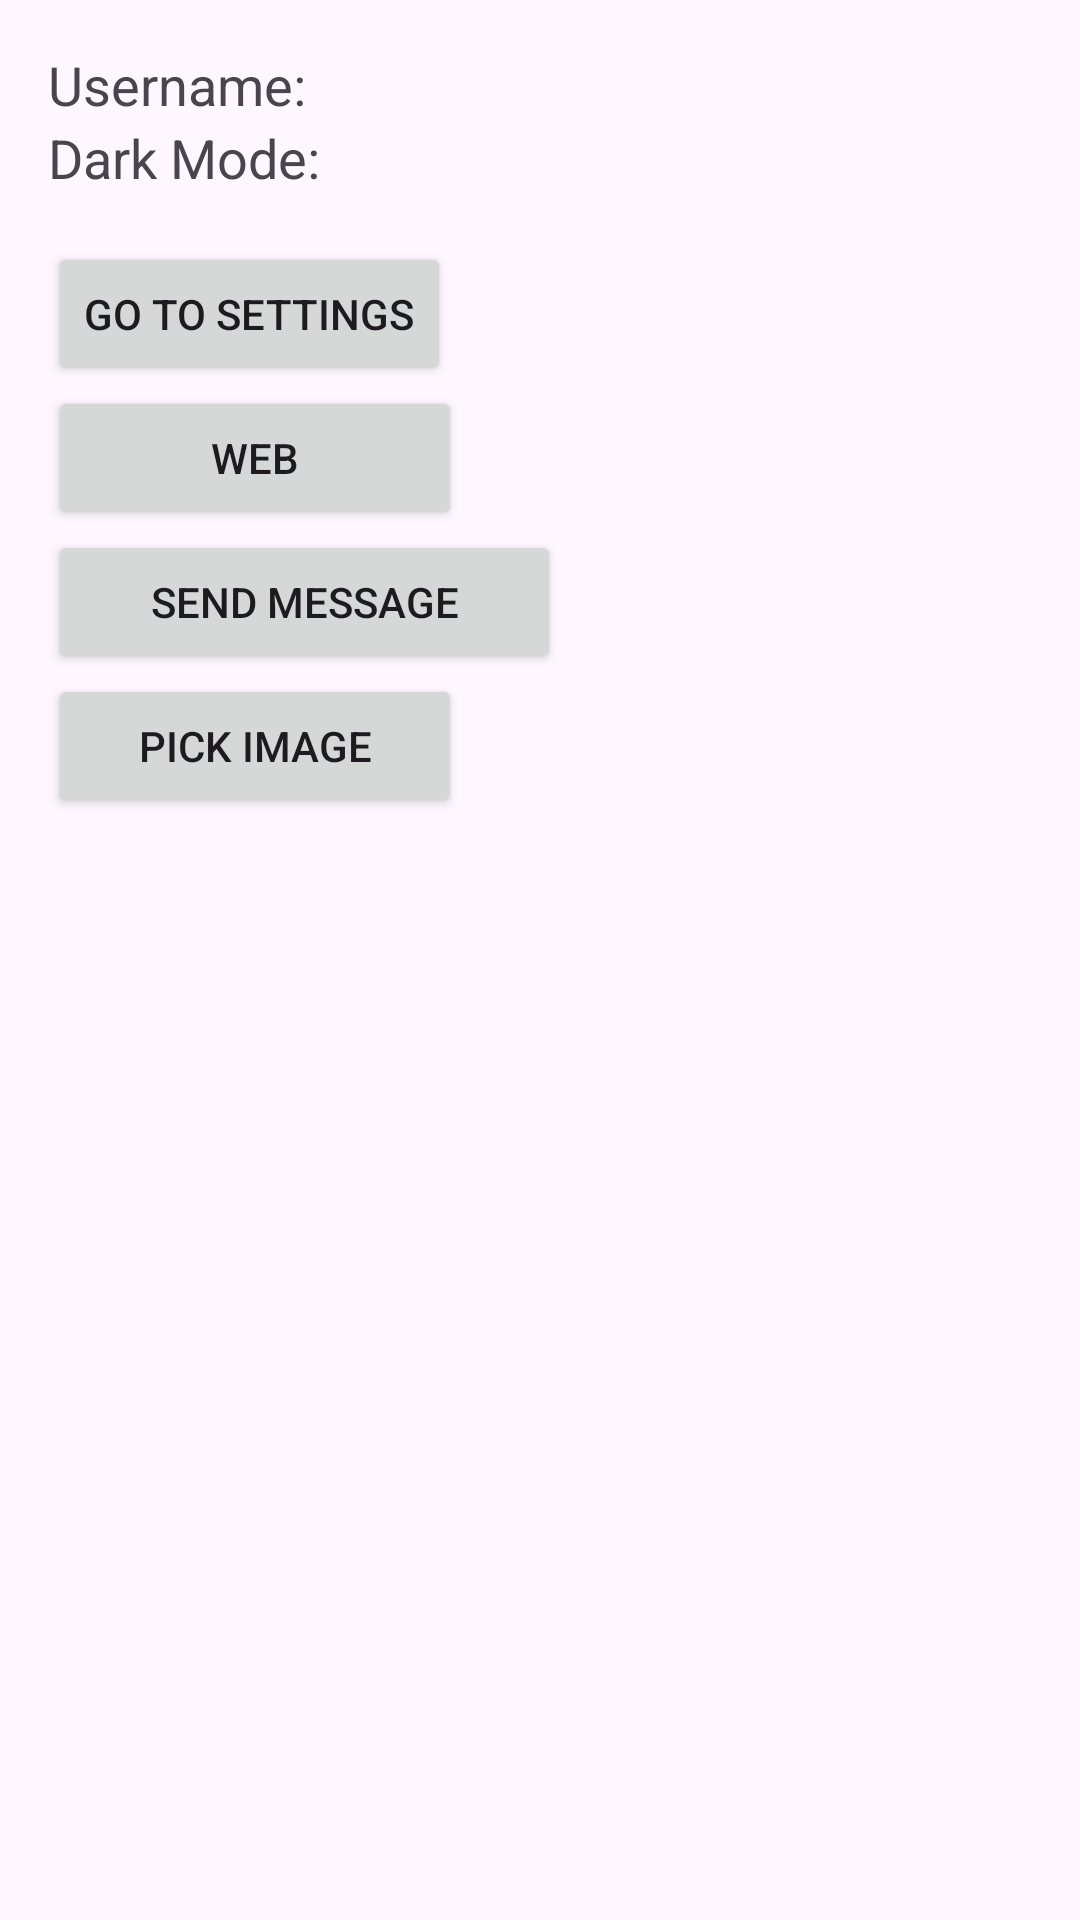

This screen was rendered from an Android layout file. Write that file and the resources it references.
<!-- AndroidManifest.xml: application theme Theme.LessonSharedPreferences -->
<!-- res/layout/activity_main.xml -->
<?xml version="1.0" encoding="utf-8"?>
<LinearLayout xmlns:android="http://schemas.android.com/apk/res/android"
    xmlns:app="http://schemas.android.com/apk/res-auto"
    xmlns:tools="http://schemas.android.com/tools"
    android:id="@+id/main"
    android:layout_width="match_parent"
    android:layout_height="match_parent"
    android:orientation="vertical"
    android:padding="16dp">

    <TextView
        android:id="@+id/textViewUsername"
        android:layout_width="wrap_content"
        android:layout_height="wrap_content"
        android:text="Username: "
        android:textSize="18sp" />

    <TextView
        android:id="@+id/textViewDarkMode"
        android:layout_width="wrap_content"
        android:layout_height="wrap_content"
        android:text="Dark Mode: "
        android:textSize="18sp" />

    <Button
        android:id="@+id/buttonGoToSettings"
        android:layout_width="wrap_content"
        android:layout_height="wrap_content"
        android:layout_marginTop="16dp"
        android:text="Go to Settings" />

    <Button
        android:id="@+id/button"
        android:layout_width="138dp"
        android:layout_height="wrap_content"
        android:text="Web" />

    <Button
        android:id="@+id/button2"
        android:layout_width="171dp"
        android:layout_height="wrap_content"
        android:text="Send message" />

    <Button
        android:id="@+id/button3"
        android:layout_width="138dp"
        android:layout_height="wrap_content"
        android:text="Pick image" />

    <ImageView
        android:id="@+id/imageView"
        android:layout_width="match_parent"
        android:layout_height="wrap_content"
        tools:srcCompat="@tools:sample/avatars" />
</LinearLayout>
<!-- resources referenced by this layout -->
<resources>
  <style name="Theme.LessonSharedPreferences" parent="Base.Theme.LessonSharedPreferences" />
  <style name="Base.Theme.LessonSharedPreferences" parent="Theme.Material3.DayNight.NoActionBar">
          
          
      </style>
</resources>
